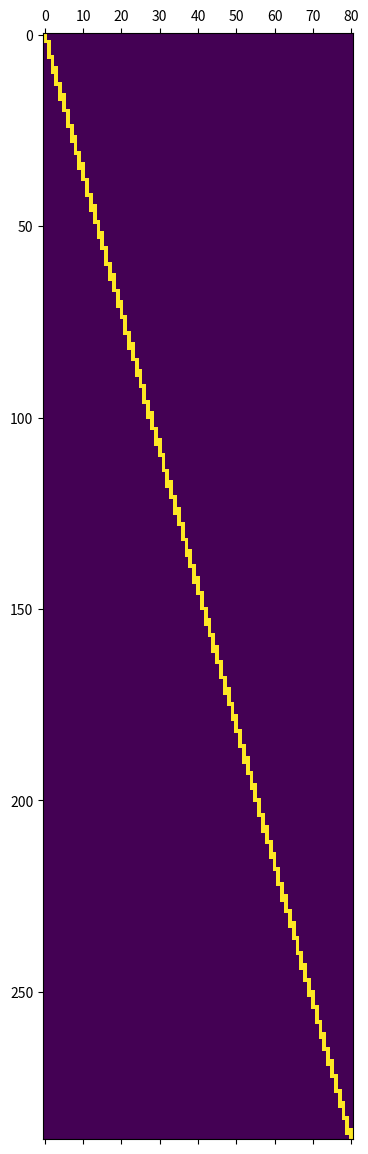

This figure's Python source:
import numpy as np
import matplotlib.pyplot as plt
import math

def Local_weight_generator_RF(input_size, output_size, RF):
    input_range = 1.0 / input_size ** (1/2)
    padding = ((RF - 1) // 2)
    w = np.zeros(shape=(input_size + 2*padding, output_size))
    M = np.zeros(shape=(input_size + 2*padding, output_size))
    step = float(w.shape[0] - RF) / (output_size - 1)
    for i in range(output_size):
        j = int(math.ceil(i * step))
        j_next = j + RF
        w[j:j_next, i] = np.random.normal(loc=0, scale=input_range, size=(j_next-j))
        M[j:j_next, i] = 1
        weight_mat = w[padding:-padding, :]
        Mask_mat = M[padding:-padding, :]
    return weight_mat, Mask_mat

mat, mas = Local_weight_generator_RF(17*17,9*9,5)
# Display mask matrix
plt.matshow(mas)
plt.show()

# locally connected 2D layer with 3x3 kernel (input/hidden with odd size only)
# Mecha_cortex structure : 257-> 129-> 65-> 33-> 17-> 9-> 5
def L2D_weight(input_size, output_size):
    # init kernel center position in the input
    # kernel size = 3x3, so for each position we need to get the element :
    # [[kcl,kcc)],[kcl,kcc+1)],[kcl-1,kcc+1],[kcl-1,kcc],[kcl-1,kcc-1],[kcl,kcc-1],[kcl+1,kcc-1],[kcl+1,kcc],[kcl+1,kcc+1]]
    # in a case of a inhibitory matrix we have the same position except the center
    kcl = 0 # line
    kcc = 0 # column
    # calculate input range
    input_range = 1.0 / (input_size**2) ** (1/2)
    # create a binary mask and weight matrix
    mask = np.zeros((input_size**2, output_size**2))
    weight = np.zeros((input_size**2, output_size**2))
    # init hidden number value
    hidden_index = 0

    # sliding kernel over the dummy input + map the 2d pose to a 1D vector
    # stride = 2 (kernel center to kernel center)
    for u in range(0,input_size,2):
        for v in range(0,input_size,2):
            kcl = u
            kcc = v
            kernel = [[kcl,kcc],[kcl,kcc+1],[kcl-1,kcc+1],[kcl-1,kcc],[kcl-1,kcc-1],[kcl,kcc-1],[kcl+1,kcc-1],[kcl+1,kcc],[kcl+1,kcc+1]]
            for elem in range(len(kernel)):
                if kernel[elem][0] > input_size-1 or kernel[elem][0] < 0 or kernel[elem][1] > input_size-1 or kernel[elem][1] < 0:
                    pass
                else:
                    # calculate the position in the mask matrixb
                    line = kernel[elem][0]
                    column = kernel[elem][1]
                    input_index = line*input_size + column
                    mask[input_index, hidden_index] = 1
            hidden_index += 1

    plt.matshow(mask)
    plt.show()

    # fill the weight matrix with init weight
    for i in range(input_size):
        for j in range(output_size):
            if mask[i,j] == 1:
                weight[i,j] = np.random.normal(loc=0, scale=input_range)
            else:
                weight[i,j] = 0

    return weight, mask

m,w = L2D_weight(129,65)
